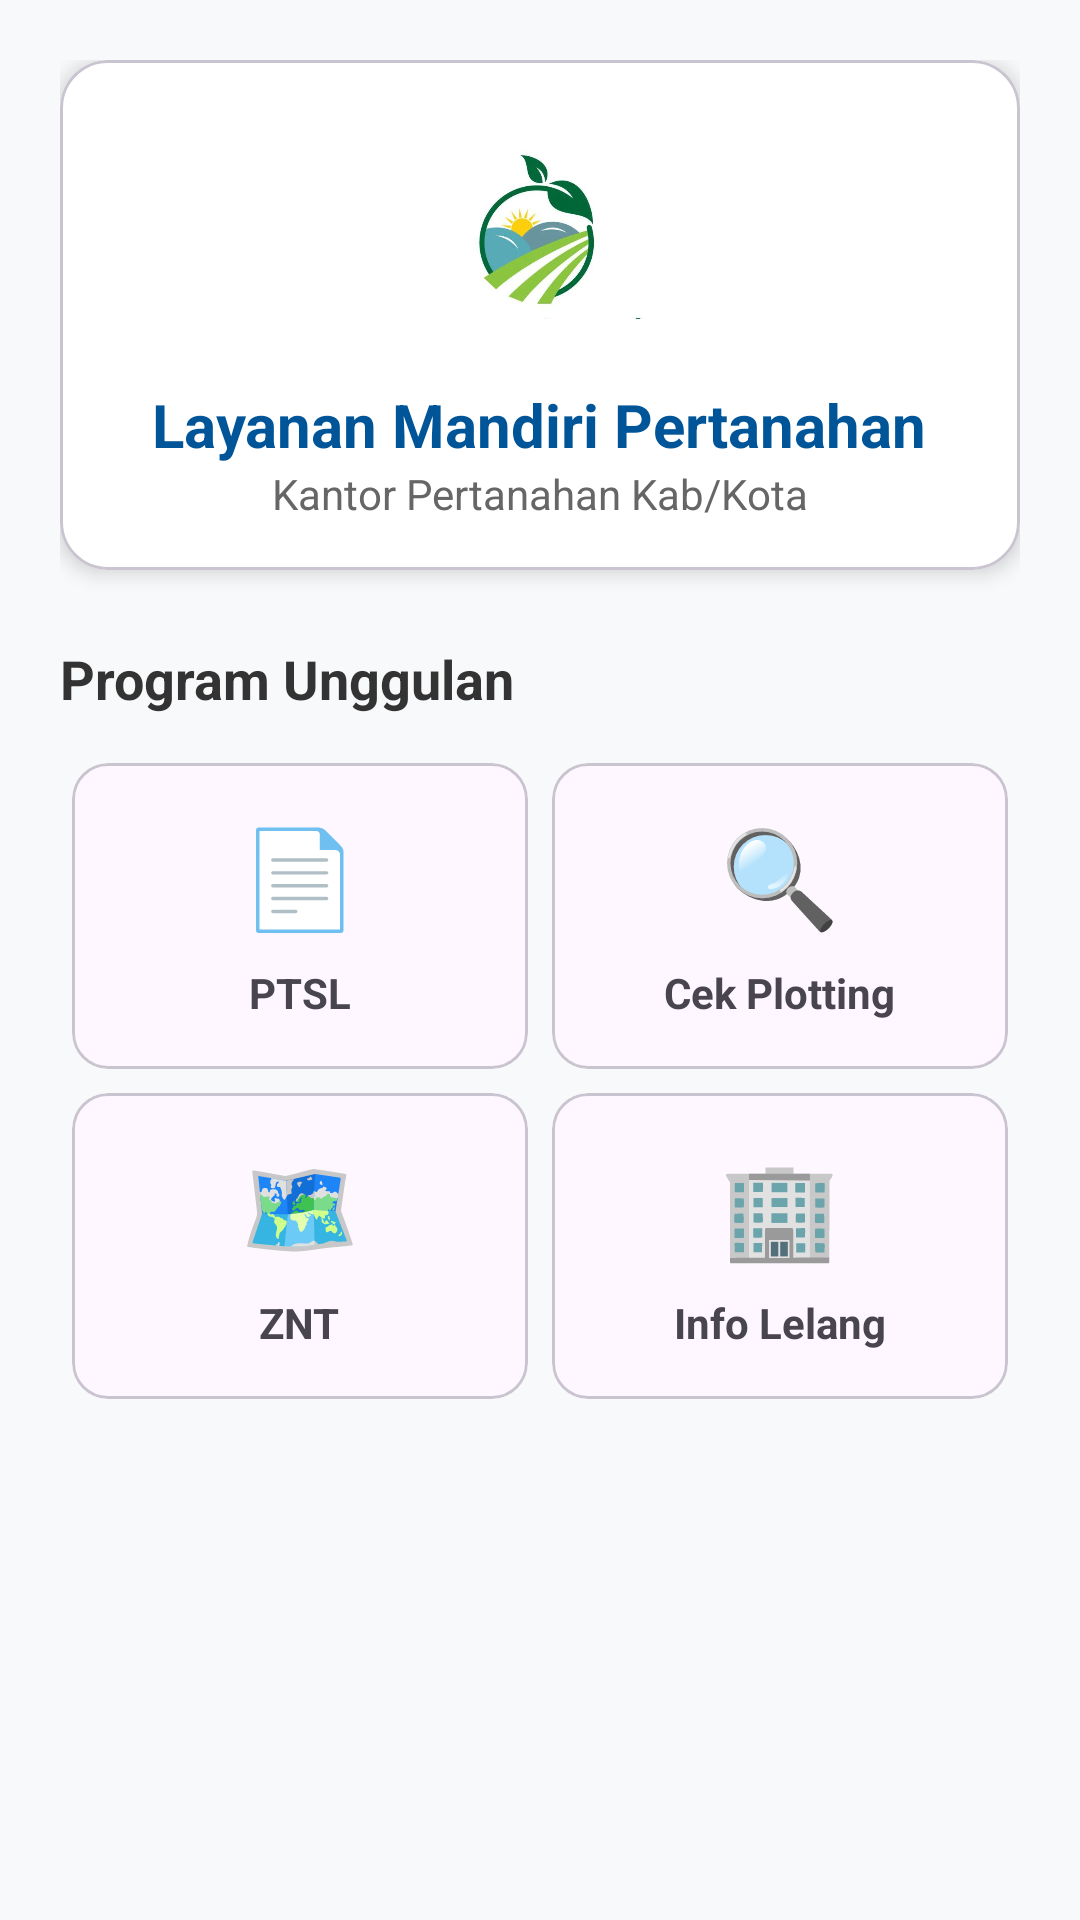

Layout XML and referenced resources for this Android screen:
<!-- AndroidManifest.xml: application theme Theme.Veranavy -->
<!-- res/layout/fragment_tab_a.xml -->
<?xml version="1.0" encoding="utf-8"?>
<androidx.core.widget.NestedScrollView xmlns:android="http://schemas.android.com/apk/res/android"
    xmlns:app="http://schemas.android.com/apk/res-auto"
    android:layout_width="match_parent"
    android:layout_height="match_parent"
    android:background="#F8F9FA">

    <LinearLayout
        android:layout_width="match_parent"
        android:layout_height="wrap_content"
        android:orientation="vertical"
        android:padding="20dp">

        <com.google.android.material.card.MaterialCardView
            android:layout_width="match_parent"
            android:layout_height="wrap_content"
            app:cardCornerRadius="16dp"
            app:cardElevation="4dp"
            app:cardBackgroundColor="#FFFFFF">

            <LinearLayout
                android:layout_width="match_parent"
                android:layout_height="wrap_content"
                android:orientation="vertical"
                android:padding="16dp">

                <ImageView
                    android:layout_width="80dp"
                    android:layout_height="80dp"
                    android:layout_gravity="center"
                    android:src="@drawable/pertanahan_logo"
                    android:contentDescription="Logo BPN" />

                <TextView
                    android:layout_width="wrap_content"
                    android:layout_height="wrap_content"
                    android:layout_gravity="center"
                    android:layout_marginTop="12dp"
                    android:text="Layanan Mandiri Pertanahan"
                    android:textColor="#005599"
                    android:textSize="20sp"
                    android:textStyle="bold" />

                <TextView
                    android:layout_width="wrap_content"
                    android:layout_height="wrap_content"
                    android:layout_gravity="center"
                    android:text="Kantor Pertanahan Kab/Kota"
                    android:textColor="#666666"
                    android:textSize="14sp" />
            </LinearLayout>
        </com.google.android.material.card.MaterialCardView>

        <TextView
            android:layout_width="wrap_content"
            android:layout_height="wrap_content"
            android:layout_marginTop="24dp"
            android:layout_marginBottom="12dp"
            android:text="Program Unggulan"
            android:textColor="#333333"
            android:textSize="18sp"
            android:textStyle="bold" />

        <GridLayout
            android:layout_width="match_parent"
            android:layout_height="wrap_content"
            android:columnCount="2"
            android:rowCount="2">

            <com.google.android.material.card.MaterialCardView
                android:layout_width="0dp"
                android:layout_height="wrap_content"
                android:layout_columnWeight="1"
                android:layout_margin="4dp"
                app:cardCornerRadius="12dp">
                <LinearLayout
                    android:padding="16dp"
                    android:gravity="center"
                    android:orientation="vertical"
                    android:layout_width="match_parent"
                    android:layout_height="wrap_content">
                    <TextView android:text="📄" android:textSize="32sp" android:layout_width="wrap_content" android:layout_height="wrap_content"/>
                    <TextView android:text="PTSL" android:textStyle="bold" android:layout_marginTop="8dp" android:layout_width="wrap_content" android:layout_height="wrap_content"/>
                </LinearLayout>
            </com.google.android.material.card.MaterialCardView>

            <com.google.android.material.card.MaterialCardView
                android:layout_width="0dp"
                android:layout_height="wrap_content"
                android:layout_columnWeight="1"
                android:layout_margin="4dp"
                app:cardCornerRadius="12dp">
                <LinearLayout
                    android:padding="16dp"
                    android:gravity="center"
                    android:orientation="vertical"
                    android:layout_width="match_parent"
                    android:layout_height="wrap_content">
                    <TextView android:text="🔍" android:textSize="32sp" android:layout_width="wrap_content" android:layout_height="wrap_content"/>
                    <TextView android:text="Cek Plotting" android:textStyle="bold" android:layout_marginTop="8dp" android:layout_width="wrap_content" android:layout_height="wrap_content"/>
                </LinearLayout>
            </com.google.android.material.card.MaterialCardView>

            <com.google.android.material.card.MaterialCardView
                android:layout_width="0dp"
                android:layout_height="wrap_content"
                android:layout_columnWeight="1"
                android:layout_margin="4dp"
                app:cardCornerRadius="12dp">
                <LinearLayout
                    android:padding="16dp"
                    android:gravity="center"
                    android:orientation="vertical"
                    android:layout_width="match_parent"
                    android:layout_height="wrap_content">
                    <TextView android:text="🗺️" android:textSize="32sp" android:layout_width="wrap_content" android:layout_height="wrap_content"/>
                    <TextView android:text="ZNT" android:textStyle="bold" android:layout_marginTop="8dp" android:layout_width="wrap_content" android:layout_height="wrap_content"/>
                </LinearLayout>
            </com.google.android.material.card.MaterialCardView>

            <com.google.android.material.card.MaterialCardView
                android:layout_width="0dp"
                android:layout_height="wrap_content"
                android:layout_columnWeight="1"
                android:layout_margin="4dp"
                app:cardCornerRadius="12dp">
                <LinearLayout
                    android:padding="16dp"
                    android:gravity="center"
                    android:orientation="vertical"
                    android:layout_width="match_parent"
                    android:layout_height="wrap_content">
                    <TextView android:text="🏢" android:textSize="32sp" android:layout_width="wrap_content" android:layout_height="wrap_content"/>
                    <TextView android:text="Info Lelang" android:textStyle="bold" android:layout_marginTop="8dp" android:layout_width="wrap_content" android:layout_height="wrap_content"/>
                </LinearLayout>
            </com.google.android.material.card.MaterialCardView>

        </GridLayout>

    </LinearLayout>
</androidx.core.widget.NestedScrollView>
<!-- resources referenced by this layout -->
<resources>
  <!-- drawable pertanahan_logo: jpeg bitmap (drawable, 16543 bytes) -->
  <style name="Theme.Veranavy" parent="Base.Theme.Veranavy" />
  <style name="Base.Theme.Veranavy" parent="Theme.Material3.DayNight.NoActionBar">
          
          <item name="bottomNavigationStyle">@style/Widget.App.BottomNavigationView</item>
      </style>
  <style name="Widget.App.BottomNavigationView" parent="Widget.Material3.BottomNavigationView">
          <item name="itemActiveIndicatorStyle">@style/App.Indicator.None</item>
      </style>
  <style name="App.Indicator.None" parent="Widget.Material3.BottomNavigationView.ActiveIndicator">
          <item name="android:width">0dp</item>
          <item name="android:height">0dp</item>
      </style>
</resources>
